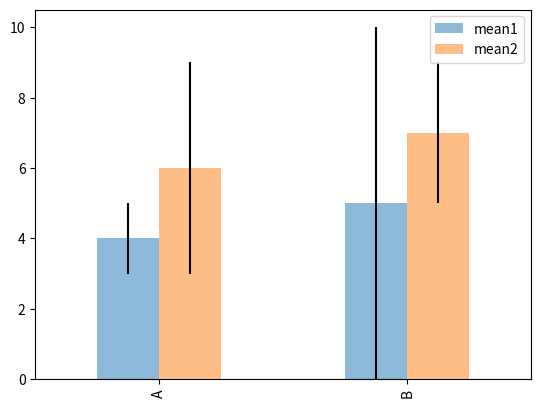
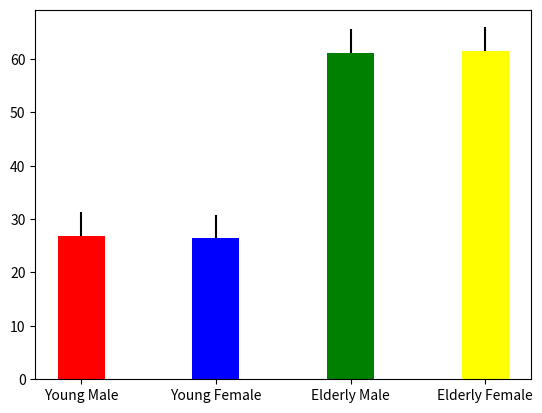

Recreate these plots in Python, in order.
import pandas as pd
import matplotlib.pyplot as plt
import numpy as np


# dfdict = {'ID': ['A', 'A', 'B', 'B', 'C', 'C', 'D', 'D'],
#       'quarter': ['2015 2Q', '2016 1Q', '2015 2Q', '2016 1Q', '2015 2Q',
#                   '2016 1Q', '2015 2Q', '2016 1Q'],
#       'Percent': [0.851789, 0.333333, 0.355240, 0.167224, 1.533220,
#                   0.333333, 0.170358, 0.000000],
#       'AgrCoullLower': [ 0.378046, 0.057962,  0.061850, -0.027515,
#                          0.866025, 0.057962, -0.028012, -0.092614],
#       'AgrCoullUpper': [1.776511, 1.054612, 1.123492, 0.810851,
#                         2.645141, 1.054612, 0.825960, 0.541513]}
# df = pd.DataFrame(dfdict)

# print(df)

# errLo = df.pivot(index='ID', columns='quarter', values='AgrCoullLower')

# print(errLo)

# df.pivot(index='ID', columns='quarter', values='Percent').plot(kind='bar', yerr=errLo)

# plt.show()



df = pd.DataFrame([[4,6,1,3], [5,7,5,2]], columns = ['mean1', 'mean2', 'std1', 'std2'], index=['A', 'B'])
print(df)

df[['mean1', 'mean2']].plot(kind='bar', yerr=df[['std1', 'std2']].values.T, alpha = 0.5, error_kw=dict(ecolor='k'))
plt.show()





means   = [26.82,26.4,61.17,61.55]           # Mean Data 
stds    = [(0,0,0,0), [4.59,4.39,4.37,4.38]] # Standard deviation Data
peakval = ['26.82','26.4','61.17','61.55']   # String array of means

ind = np.arange(len(means))
width = 0.35
colours = ['red','blue','green','yellow']

plt.figure()
plt.bar(ind, means, width, color=colours, align='center', yerr=stds, ecolor='k')
plt.xticks(ind,('Young Male','Young Female','Elderly Male','Elderly Female'))

plt.show()
